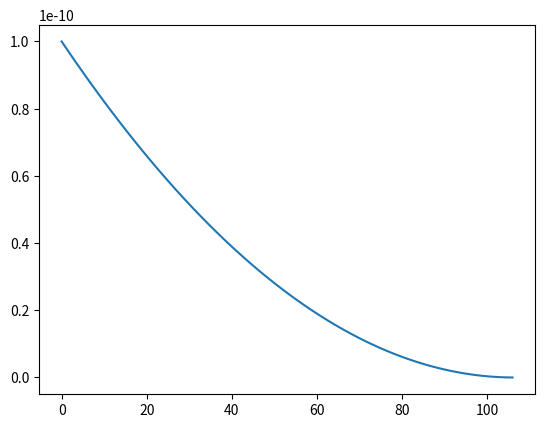

Here is the Python script that generated this plot:
import numpy as np
from numpy import cos, sin, arctan
from scipy.constants.constants import e, pi, epsilon_0, m_e, c
import matplotlib.pyplot as plt
n = int(3e6)

r_l = 1e-10#0.52917721e-10
a_l = e ** 2 / (4 * pi * epsilon_0 * r_l ** 2 * m_e) # Beschleunigung aufgrund der Coulombkraft
v_l = (a_l*r_l)**(1/2)

li_r = []

elapsed_time = 0
for i in range(n):
    # plotting & tracking
    if i % (n/10) == 0:
        print(round((i/n)*100, 2), '%')

    if r_l > 1e-15:
        # calculate T
        T = 2 * pi * r_l / v_l
        elapsed_time += T

        # calculation radiation
        en_0 = 1/2*m_e*v_l**2
        a_l = v_l**2/r_l
        p = e**2/6/pi/epsilon_0/c**3*abs(a_l)**2
        en_delta = p*T
        en_new = en_0-en_delta

        v_l = (2*en_new/m_e)**(1/2)
        r_l = v_l**2/a_l
        if i % (n/200) == 0:
            li_r.append([r_l, elapsed_time])

#plt.plot(li_np[0], li_np[1])
li_r_np = np.array(li_r)
li_r_np = np.transpose(li_r_np)
li_dr = []
for i in range(len(li_r_np[0])-1):
    li_dr.append((li_r_np[0][i]-li_r_np[0][i+1])/li_r_np[0][i]*100)
li_dr_np = np.array(li_dr)
plt.plot(li_r_np[0])#, li_r_np[0], marker="x")
print(elapsed_time)
#plt.axes().set_aspect('equal', 'datalim')
plt.show()
